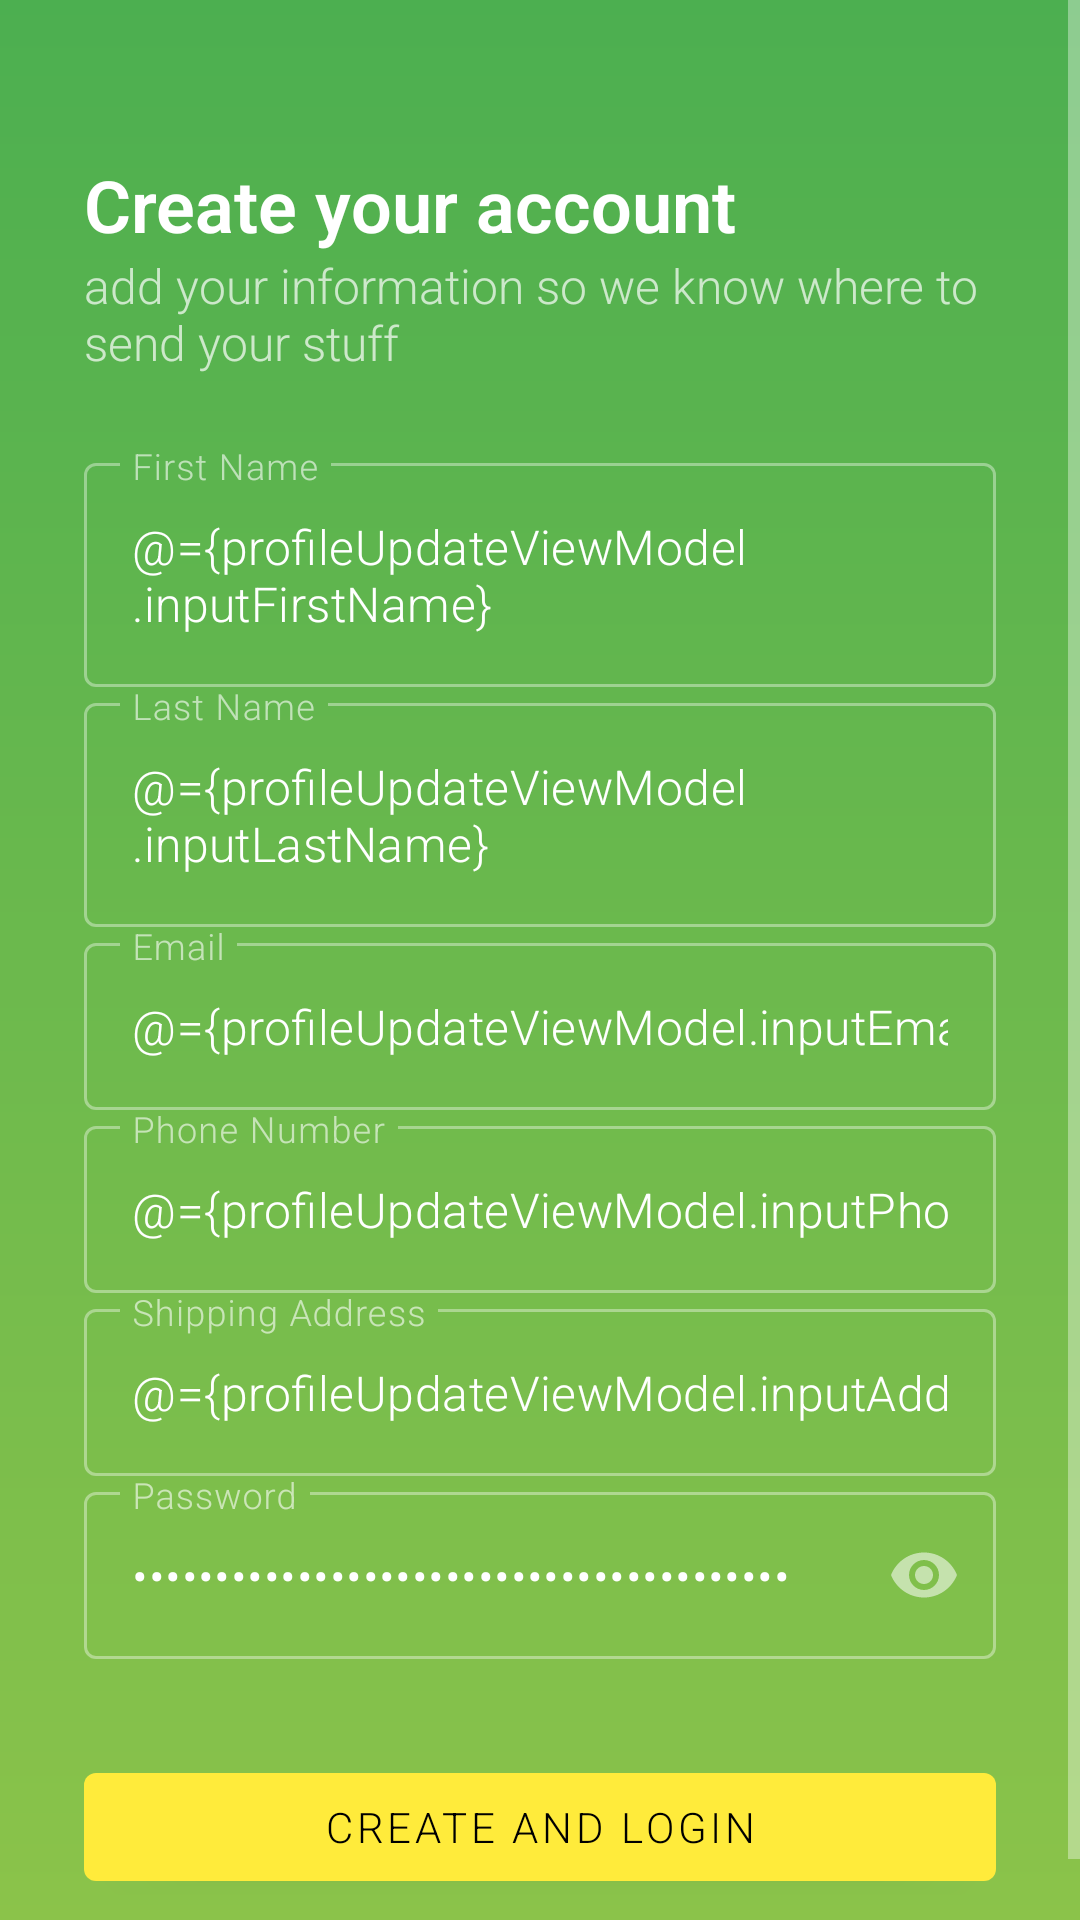

Android layout source for this screen:
<!-- AndroidManifest.xml: application theme Theme.EcommerceAppChallenge -->
<!-- res/layout/activity_profile_update.xml -->
<?xml version="1.0" encoding="utf-8"?>
<layout
    xmlns:android="http://schemas.android.com/apk/res/android"
    xmlns:app="http://schemas.android.com/apk/res-auto"
    xmlns:tools="http://schemas.android.com/tools">

    <data>
        <variable
            name="profileUpdateViewModel"
            type="com.example.ecommerceappchallenge.viewmodel.profile.ProfileUpdateViewModel" />
    </data>

    <ScrollView
        android:layout_width="match_parent"
        android:layout_height="match_parent"
        android:background="@drawable/gradient_background">

        <LinearLayout
            android:layout_width="match_parent"
            android:layout_height="wrap_content"
            android:orientation="vertical"
            android:padding="28dp">

            <TextView
                android:layout_width="match_parent"
                android:layout_height="wrap_content"
                android:layout_marginTop="24dp"
                android:fontFamily="sans-serif-black"
                android:text="Create your account"
                android:textColor="@color/white"
                android:textSize="24sp"
                android:textStyle="bold" />

            <TextView
                android:layout_width="wrap_content"
                android:layout_height="wrap_content"
                android:text="add your information so we know where to send your stuff"
                android:textSize="16sp"
                android:layout_marginBottom="24dp"/>

            <com.google.android.material.textfield.TextInputLayout
                style="@style/Widget.MaterialComponents.TextInputLayout.OutlinedBox"
                android:layout_width="match_parent"
                android:layout_height="wrap_content">

                <com.google.android.material.textfield.TextInputEditText
                    android:id="@+id/edit_text_first_name"
                    android:layout_width="match_parent"
                    android:layout_height="wrap_content"
                    android:layout_marginTop="12dp"
                    android:hint="First Name"
                    android:text="@={profileUpdateViewModel.inputFirstName}"/>

            </com.google.android.material.textfield.TextInputLayout>

            <com.google.android.material.textfield.TextInputLayout
                style="@style/Widget.MaterialComponents.TextInputLayout.OutlinedBox"
                android:layout_width="match_parent"
                android:layout_height="wrap_content">

                <com.google.android.material.textfield.TextInputEditText
                    android:id="@+id/edit_text_last_name"
                    android:layout_width="match_parent"
                    android:layout_height="wrap_content"
                    android:layout_marginTop="12dp"
                    android:hint="Last Name"
                    android:text="@={profileUpdateViewModel.inputLastName}"/>

            </com.google.android.material.textfield.TextInputLayout>

            <com.google.android.material.textfield.TextInputLayout
                style="@style/Widget.MaterialComponents.TextInputLayout.OutlinedBox"
                android:layout_width="match_parent"
                android:layout_height="wrap_content">

                <com.google.android.material.textfield.TextInputEditText
                    android:id="@+id/edit_text_email"
                    android:layout_width="match_parent"
                    android:layout_height="wrap_content"
                    android:layout_marginTop="12dp"
                    android:hint="Email"
                    android:inputType="textEmailAddress"
                    android:text="@={profileUpdateViewModel.inputEmail}"/>

            </com.google.android.material.textfield.TextInputLayout>

            <com.google.android.material.textfield.TextInputLayout
                style="@style/Widget.MaterialComponents.TextInputLayout.OutlinedBox"
                android:layout_width="match_parent"
                android:layout_height="wrap_content">

                <com.google.android.material.textfield.TextInputEditText
                    android:id="@+id/edit_text_phone_no"
                    android:layout_width="match_parent"
                    android:layout_height="wrap_content"
                    android:layout_marginTop="12dp"
                    android:hint="Phone Number"
                    android:inputType="phone"
                    android:text="@={profileUpdateViewModel.inputPhone}"/>

            </com.google.android.material.textfield.TextInputLayout>

            <com.google.android.material.textfield.TextInputLayout
                style="@style/Widget.MaterialComponents.TextInputLayout.OutlinedBox"
                android:layout_width="match_parent"
                android:layout_height="wrap_content">

                <com.google.android.material.textfield.TextInputEditText
                    android:id="@+id/edit_text_address"
                    android:layout_width="match_parent"
                    android:layout_height="wrap_content"
                    android:layout_marginTop="12dp"
                    android:hint="Shipping Address"
                    android:inputType="textPostalAddress"
                    android:text="@={profileUpdateViewModel.inputAddress}"/>

            </com.google.android.material.textfield.TextInputLayout>

            <com.google.android.material.textfield.TextInputLayout
                style="@style/Widget.MaterialComponents.TextInputLayout.OutlinedBox"
                android:layout_width="match_parent"
                android:layout_height="wrap_content"
                app:passwordToggleEnabled="true">

                <com.google.android.material.textfield.TextInputEditText
                    android:id="@+id/edit_text_password"
                    android:layout_width="match_parent"
                    android:layout_height="wrap_content"
                    android:layout_marginTop="12dp"
                    android:hint="Password"
                    android:inputType="textPassword"
                    android:text="@={profileUpdateViewModel.inputPassword}"/>

            </com.google.android.material.textfield.TextInputLayout>

            <com.google.android.material.button.MaterialButton
                android:id="@+id/button_create_profile"
                android:layout_width="match_parent"
                android:onClick="@{()->profileUpdateViewModel.onSaveProfileClicked()}"
                android:layout_height="wrap_content"
                android:layout_marginTop="32dp"
                android:text="Create and login"
                android:textColor="@color/black" />

        </LinearLayout>

    </ScrollView>

</layout>
<!-- resources referenced by this layout -->
<resources>
  <color name="black">#FF000000</color>
  <color name="white">#FFFFFFFF</color>
  <!-- drawable gradient_background (drawable) -->
  <?xml version="1.0" encoding="utf-8"?>
  <shape xmlns:android="http://schemas.android.com/apk/res/android">
  
      <gradient
          android:startColor="@color/green"
          android:endColor="@color/light_green"
          android:angle="270"/>
  
  </shape>
  <style name="Theme.EcommerceAppChallenge" parent="Theme.MaterialComponents.NoActionBar">
          
          <item name="colorPrimary">@color/yellow</item>
          <item name="colorPrimaryVariant">@color/green</item>
          <item name="colorOnPrimary">@color/black</item>
          
          <item name="colorSecondary">@color/yellow</item>
          <item name="colorSecondaryVariant">@color/teal_700</item>
          <item name="colorOnSecondary">@color/black</item>
          
          <item name="android:statusBarColor" tools:targetApi="l">?attr/colorPrimaryVariant</item>
          
          <item name="fontFamily">sans-serif-light</item>
      </style>
  <color name="green">#4CAF50</color>
  <color name="light_green">#8BC34A</color>
  <color name="yellow">#FFEB3B</color>
  <color name="teal_700">#FF018786</color>
</resources>
